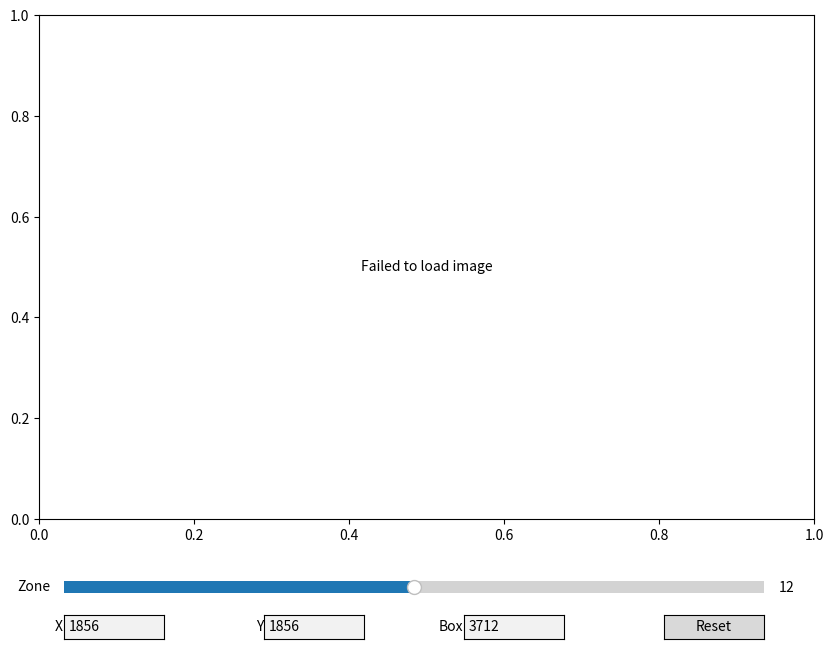

Generate this figure with matplotlib:
"""
Simple Single-Channel Viewer - for debugging

Displays just one channel at a time with zone slider and zoom controls
"""

import numpy as np
import matplotlib.pyplot as plt
from matplotlib.widgets import Slider, TextBox, Button
from matplotlib.colors import LinearSegmentedColormap

# Test with one channel first
CHANNEL = 1  # Change this to test different channels
BASE_DIR = 'data'

class SimpleViewer:
    def __init__(self):
        # Initial parameters
        self.current_zone = 12
        self.x_center = 1856
        self.y_center = 1856
        self.box_size = 3712  # Full image
        
        # Storage
        self.image_data = None
        self.colorbar = None  # Store colorbar reference
        
        # Setup figure
        self.fig, self.ax = plt.subplots(figsize=(10, 8))
        plt.subplots_adjust(bottom=0.25)
        
        # Zone slider
        ax_zone = plt.axes([0.15, 0.15, 0.7, 0.03])
        self.zone_slider = Slider(ax_zone, 'Zone', 0, 24, 
                                  valinit=self.current_zone, valstep=1)
        self.zone_slider.on_changed(self.update_zone)
        
        # X center textbox
        ax_x = plt.axes([0.15, 0.10, 0.1, 0.03])
        self.x_box = TextBox(ax_x, 'X', initial=str(self.x_center))
        self.x_box.on_submit(self.update_x)
        
        # Y center textbox
        ax_y = plt.axes([0.35, 0.10, 0.1, 0.03])
        self.y_box = TextBox(ax_y, 'Y', initial=str(self.y_center))
        self.y_box.on_submit(self.update_y)
        
        # Box size textbox
        ax_box = plt.axes([0.55, 0.10, 0.1, 0.03])
        self.box_box = TextBox(ax_box, 'Box', initial=str(self.box_size))
        self.box_box.on_submit(self.update_box_size)
        
        # Reset button
        ax_reset = plt.axes([0.75, 0.10, 0.1, 0.03])
        self.reset_button = Button(ax_reset, 'Reset')
        self.reset_button.on_clicked(self.reset_view)
        
        # Load and display
        self.load_zone(self.current_zone)
        self.update_display()
        
    def load_zone(self, zone):
        """Load one channel for the specified zone"""
        img_path = f"{BASE_DIR}/channel_{CHANNEL}/msg_c{CHANNEL:02d}_z{zone:02d}.img"
        print(f"Loading: {img_path}")
        
        try:
            self.image_data = self.load_image(img_path)
            print(f"Success! Image size: {self.image_data['nx']} x {self.image_data['ny']}")
            print(f"Data range: {self.image_data['data'].min():.2f} to {self.image_data['data'].max():.2f}")
        except Exception as e:
            print(f"Error loading image: {e}")
            import traceback
            traceback.print_exc()
            self.image_data = None
    
    def load_image(self, filepath):
        """Load a single image file"""
        print(f"Opening file: {filepath}")
        
        with open(filepath, 'r') as f:
            # Read title
            title = f.readline().strip()
            print(f"  Title: {title}")
            
            # Read dimensions
            dim_line = f.readline().strip()
            print(f"  Dim line: '{dim_line}'")
            nx, ny = [int(x) for x in dim_line.split()]
            print(f"  Dimensions: nx={nx}, ny={ny}")
            
            # Read all data
            imgdata = []
            line_count = 0
            for line in f:
                line = line.strip()
                if line:  # Skip empty lines
                    values = [float(x) for x in line.split()]
                    imgdata.extend(values)
                    line_count += 1
            
            print(f"  Read {line_count} lines with {len(imgdata)} total values")
            print(f"  Expected: {nx * ny} values")
            
            # Convert to array
            data = np.array(imgdata).reshape((ny, nx))
            
        return {'data': data, 'nx': nx, 'ny': ny, 'title': title}
    
    def get_zoom_region(self, data):
        """Extract zoom region"""
        ny, nx = data.shape
        half_box = self.box_size // 2
        
        x_min = max(0, self.x_center - half_box)
        x_max = min(nx, self.x_center + half_box)
        y_min = max(0, self.y_center - half_box)
        y_max = min(ny, self.y_center + half_box)
        
        return data[y_min:y_max, x_min:x_max]
    
    def update_display(self):
        """Update display"""
        # Remove old colorbar BEFORE clearing axes
        if self.colorbar is not None:
            try:
                self.colorbar.remove()
            except (KeyError, ValueError):
                pass  # Already removed
            self.colorbar = None
        
        self.ax.clear()
        
        if self.image_data is None:
            self.ax.text(0.5, 0.5, 'Failed to load image', 
                        ha='center', va='center', transform=self.ax.transAxes)
            self.fig.canvas.draw_idle()
            return
        
        # Get data
        data = self.image_data['data']
        zoom_data = self.get_zoom_region(data)
        
        # Display
        im = self.ax.imshow(zoom_data, origin='lower', cmap='gray')
        self.ax.set_title(f"Channel {CHANNEL} - Zone {self.current_zone:02d}")
        self.ax.axis('off')
        self.colorbar = plt.colorbar(im, ax=self.ax)
        
        self.fig.suptitle(f'Center: ({self.x_center}, {self.y_center}) | Box: {self.box_size}px')
        self.fig.canvas.draw_idle()
    
    def update_zone(self, val):
        new_zone = int(self.zone_slider.val)
        if new_zone != self.current_zone:
            self.current_zone = new_zone
            self.load_zone(self.current_zone)
            self.update_display()
    
    def update_x(self, text):
        try:
            self.x_center = int(text)
            self.update_display()
        except ValueError:
            print(f"Invalid X: {text}")
    
    def update_y(self, text):
        try:
            self.y_center = int(text)
            self.update_display()
        except ValueError:
            print(f"Invalid Y: {text}")
    
    def update_box_size(self, text):
        try:
            self.box_size = int(text)
            self.update_display()
        except ValueError:
            print(f"Invalid box size: {text}")
    
    def reset_view(self, event):
        self.x_center = 1856
        self.y_center = 1856
        self.box_size = 3712
        self.x_box.set_val(str(self.x_center))
        self.y_box.set_val(str(self.y_center))
        self.box_box.set_val(str(self.box_size))
        self.update_display()

if __name__ == '__main__':
    print(f"Simple Viewer - Channel {CHANNEL}")
    print("Testing image loading...")
    viewer = SimpleViewer()
    plt.show()
